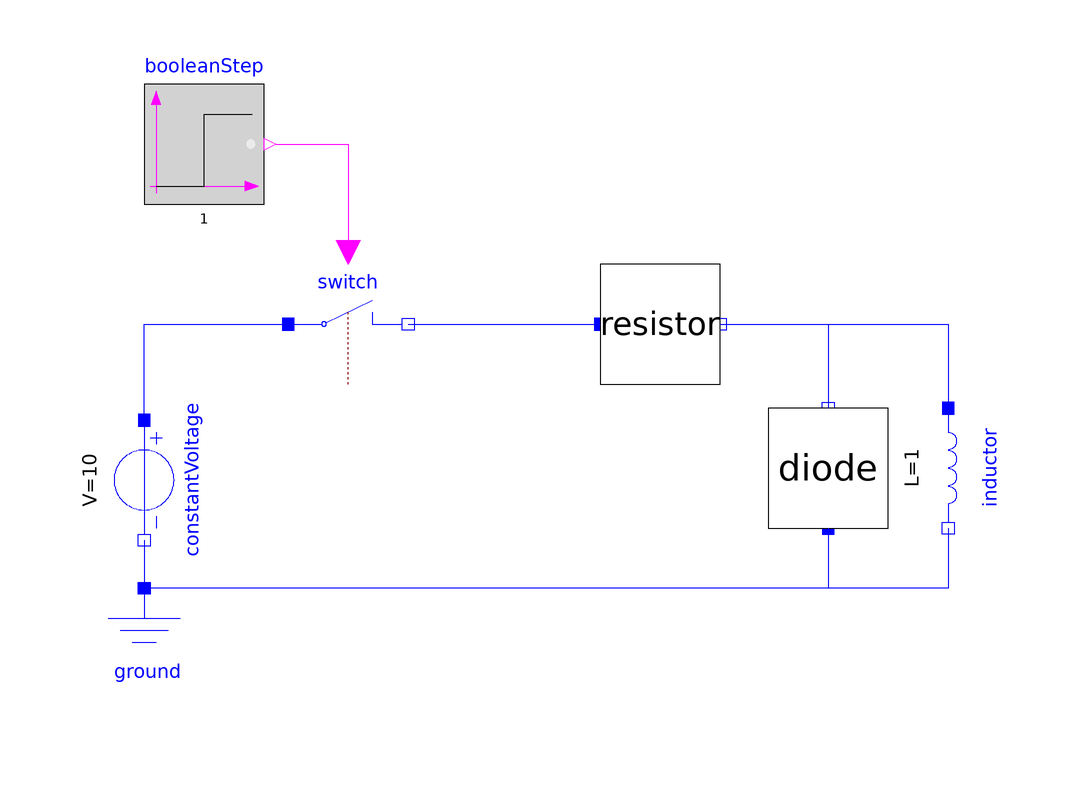

This picture is the connection diagram that the Modelica source below describes through its graphical annotations.

model RLmitFreilauf_ownModels
  Modelica.Electrical.Analog.Sources.ConstantVoltage constantVoltage(V = 10)  annotation(
    Placement(transformation(origin = {-78, 8}, extent = {{-10, -10}, {10, 10}}, rotation = -90)));
  Modelica.Electrical.Analog.Ideal.IdealOpeningSwitch switch annotation(
    Placement(transformation(origin = {-44, 34}, extent = {{-10, -10}, {10, 10}})));
  ModSimBib.myResistor resistor(R = 10)  annotation(
    Placement(transformation(origin = {8, 34}, extent = {{-10, -10}, {10, 10}})));
  ModSimBib.myDiode diode annotation(
    Placement(transformation(origin = {36, 10}, extent = {{-10, -10}, {10, 10}}, rotation = 90)));
  Modelica.Electrical.Analog.Basic.Inductor inductor(L = 1)  annotation(
    Placement(transformation(origin = {56, 10}, extent = {{-10, -10}, {10, 10}}, rotation = -90)));
  Modelica.Electrical.Analog.Basic.Ground ground annotation(
    Placement(transformation(origin = {-78, -20}, extent = {{-10, -10}, {10, 10}})));
  Modelica.Blocks.Sources.BooleanStep booleanStep(startTime = 1, startValue = false)  annotation(
    Placement(transformation(origin = {-68, 64}, extent = {{-10, -10}, {10, 10}})));
equation
  connect(constantVoltage.p, switch.p) annotation(
    Line(points = {{-78, 18}, {-78, 34}, {-54, 34}}, color = {0, 0, 255}));
  connect(switch.n, resistor.p) annotation(
    Line(points = {{-34, 34}, {-2, 34}}, color = {0, 0, 255}));
  connect(resistor.n, diode.n) annotation(
    Line(points = {{18, 34}, {36, 34}, {36, 20}}, color = {0, 0, 255}));
  connect(resistor.n, inductor.p) annotation(
    Line(points = {{18, 34}, {56, 34}, {56, 20}}, color = {0, 0, 255}));
  connect(constantVoltage.n, ground.p) annotation(
    Line(points = {{-78, -2}, {-78, -10}}, color = {0, 0, 255}));
  connect(diode.p, ground.p) annotation(
    Line(points = {{36, 0}, {36, -10}, {-78, -10}}, color = {0, 0, 255}));
  connect(inductor.n, ground.p) annotation(
    Line(points = {{56, 0}, {56, -10}, {-78, -10}}, color = {0, 0, 255}));
  connect(booleanStep.y, switch.control) annotation(
    Line(points = {{-56, 64}, {-44, 64}, {-44, 46}}, color = {255, 0, 255}));

annotation(
    uses(Modelica(version = "4.1.0")),
    experiment(StartTime = 0, StopTime = 2));
end RLmitFreilauf_ownModels;